Photos from the image-classification dataset "mudra_dataset" in the GitHub repository GovindRangappa/mudra-jetson-deploy. Its 9 classes are: alapadma, ardhachandra, ardhapataka, kapittha, mayura, musti, pataka, shikhara, tripataka.

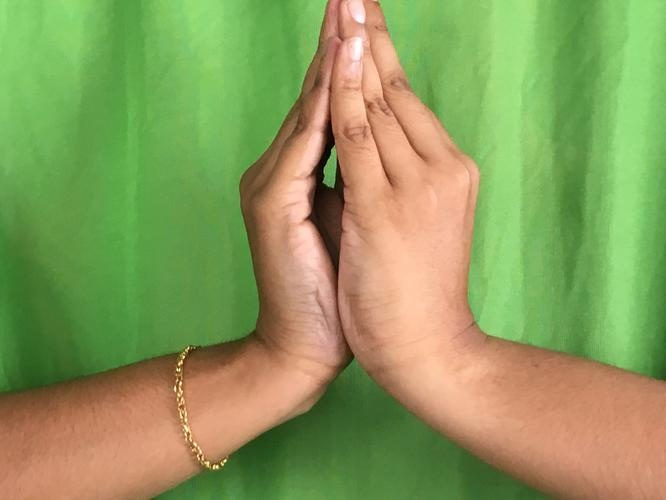
Label: kapittha

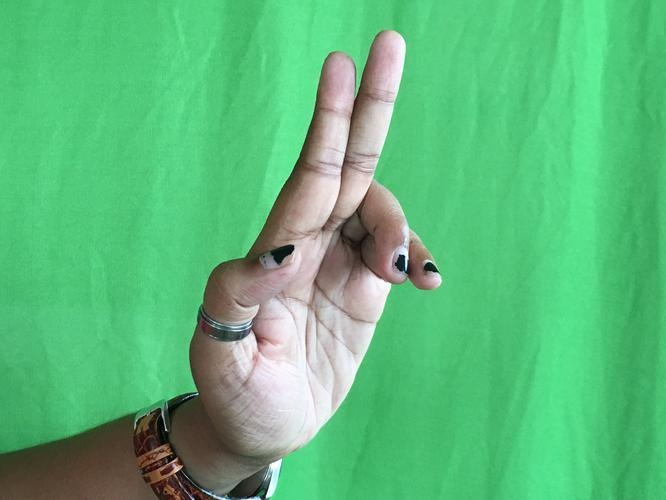
Label: ardhapataka

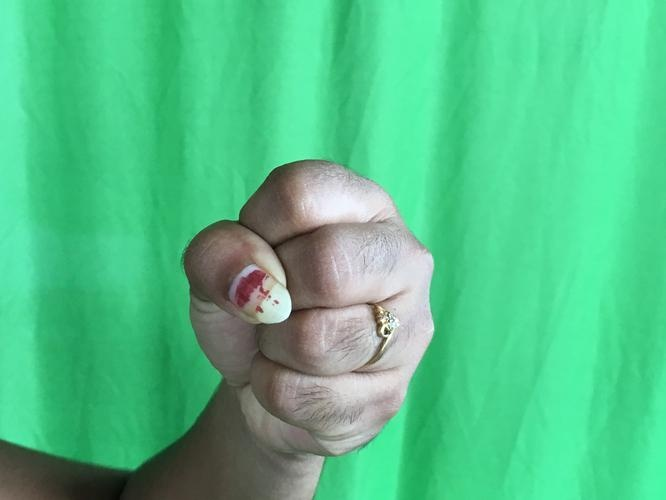
Label: musti

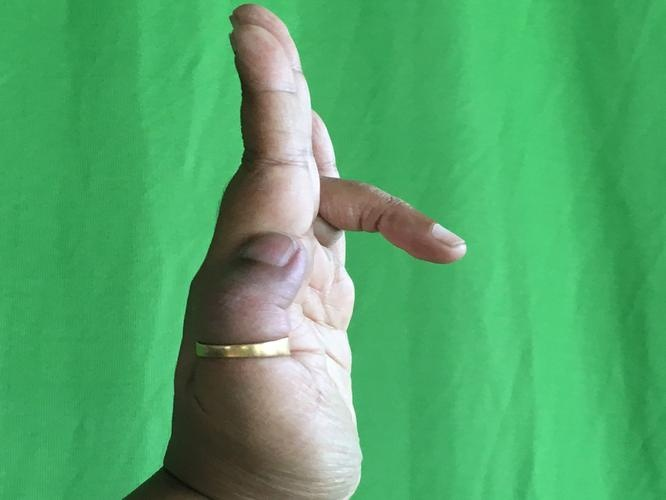
Label: tripataka

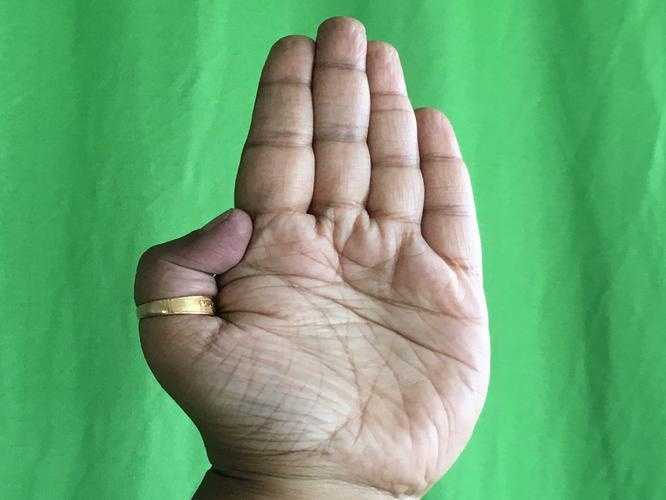
Label: pataka

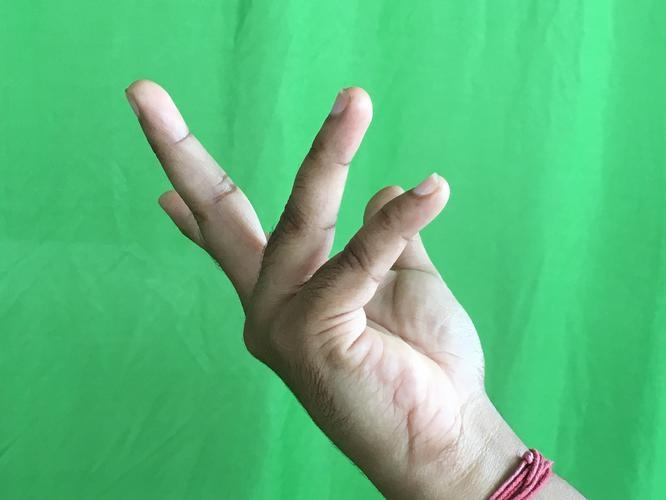
Label: alapadma
